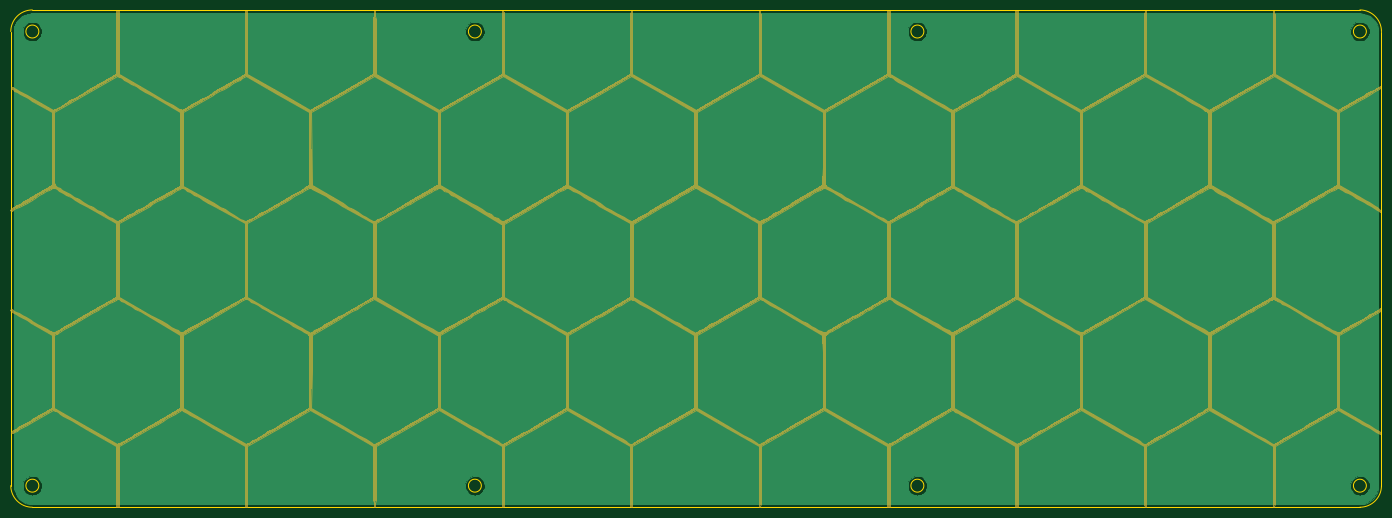
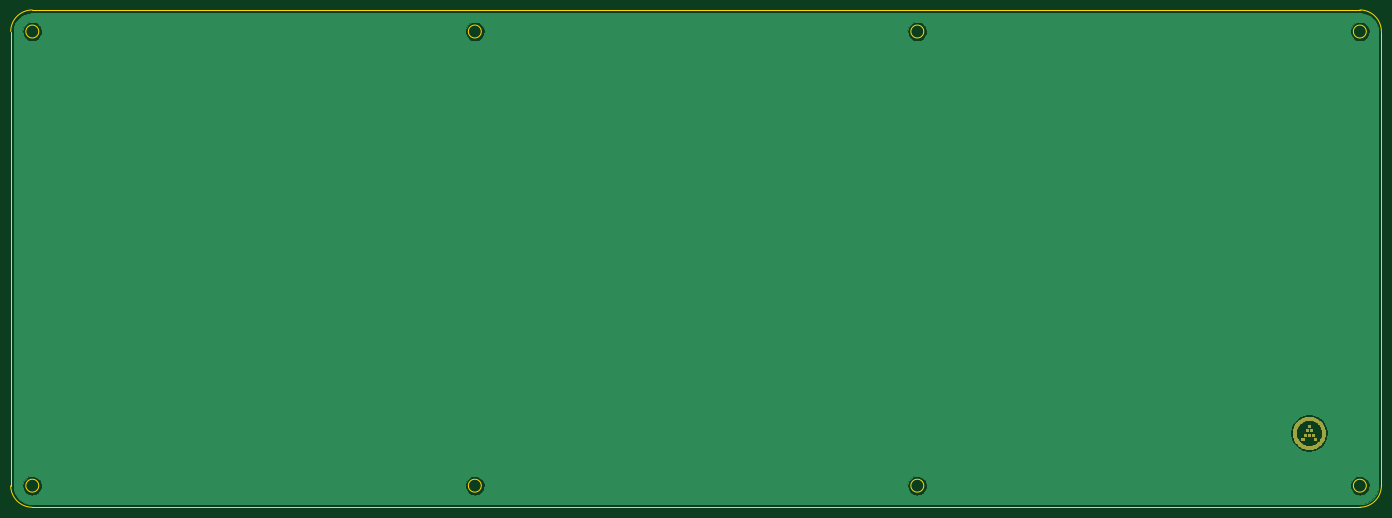
Circuit board: 8 layer files. Board 254.1 x 92.2 mm.
- bottom_copper: UT47.2-Bottom-B.Cu.gbl (58438 bytes)
- bottom_mask: UT47.2-Bottom-B.Mask.gbs (14899 bytes)
- bottom_silk: UT47.2-Bottom-B.SilkS.gbo (14902 bytes)
- outline: UT47.2-Bottom-Edge.Cuts.gm1 (1650 bytes)
- top_copper: UT47.2-Bottom-F.Cu.gtl (17167 bytes)
- top_mask: UT47.2-Bottom-F.Mask.gts (109306 bytes)
- top_silk: UT47.2-Bottom-F.SilkS.gto (109309 bytes)
- drill: UT47.2-Bottom-NPTH.drl (132 bytes)

=== bottom_copper: UT47.2-Bottom-B.Cu.gbl (58438 bytes, source omitted) ===
=== bottom_mask: UT47.2-Bottom-B.Mask.gbs (14899 bytes, source omitted) ===
=== bottom_silk: UT47.2-Bottom-B.SilkS.gbo (14902 bytes, source omitted) ===
=== outline: UT47.2-Bottom-Edge.Cuts.gm1 ===
G04 #@! TF.GenerationSoftware,KiCad,Pcbnew,(5.0.0)*
G04 #@! TF.CreationDate,2019-01-29T14:29:27-08:00*
G04 #@! TF.ProjectId,UT47.2-Bottom,555434372E322D426F74746F6D2E6B69,rev?*
G04 #@! TF.SameCoordinates,Original*
G04 #@! TF.FileFunction,Profile,NP*
%FSLAX46Y46*%
G04 Gerber Fmt 4.6, Leading zero omitted, Abs format (unit mm)*
G04 Created by KiCad (PCBNEW (5.0.0)) date 01/29/19 14:29:27*
%MOMM*%
%LPD*%
G01*
G04 APERTURE LIST*
G04 #@! TA.AperFunction,NonConductor*
%ADD10C,0.200000*%
G04 #@! TD*
G04 APERTURE END LIST*
D10*
G04 #@! TO.C,J1*
X23907750Y-114236000D02*
G75*
G02X19907750Y-110236000I0J4000000D01*
G01*
X270032750Y-22036000D02*
G75*
G02X274032750Y-26036000I0J-4000000D01*
G01*
X274032750Y-26036000D02*
X274032750Y-110236000D01*
X23907750Y-22036000D02*
X270032750Y-22036000D01*
X274032750Y-110236000D02*
G75*
G02X270032750Y-114236000I-4000000J0D01*
G01*
X107149417Y-110236000D02*
G75*
G03X107149417Y-110236000I-1200000J0D01*
G01*
X189191083Y-110236000D02*
G75*
G03X189191083Y-110236000I-1200000J0D01*
G01*
X189191083Y-26036000D02*
G75*
G03X189191083Y-26036000I-1200000J0D01*
G01*
X25107750Y-110236000D02*
G75*
G03X25107750Y-110236000I-1200000J0D01*
G01*
X271232750Y-110236000D02*
G75*
G03X271232750Y-110236000I-1200000J0D01*
G01*
X107149417Y-26036000D02*
G75*
G03X107149417Y-26036000I-1200000J0D01*
G01*
X25107750Y-26036000D02*
G75*
G03X25107750Y-26036000I-1200000J0D01*
G01*
X271232750Y-26036000D02*
G75*
G03X271232750Y-26036000I-1200000J0D01*
G01*
X270032750Y-114236000D02*
X23907750Y-114236000D01*
X19907750Y-110236000D02*
X19907750Y-26036000D01*
X19907750Y-26036000D02*
G75*
G02X23907750Y-22036000I4000000J0D01*
G01*
G04 #@! TD*
M02*

=== top_copper: UT47.2-Bottom-F.Cu.gtl (17167 bytes, source omitted) ===
=== top_mask: UT47.2-Bottom-F.Mask.gts (109306 bytes, source omitted) ===
=== top_silk: UT47.2-Bottom-F.SilkS.gto (109309 bytes, source omitted) ===
=== drill: UT47.2-Bottom-NPTH.drl ===
M48
;DRILL file {KiCad (5.0.0)} date 01/29/19 14:29:28
;FORMAT={-:-/ absolute / inch / decimal}
FMAT,2
INCH,TZ
%
G90
G05
M72
T0
M30

